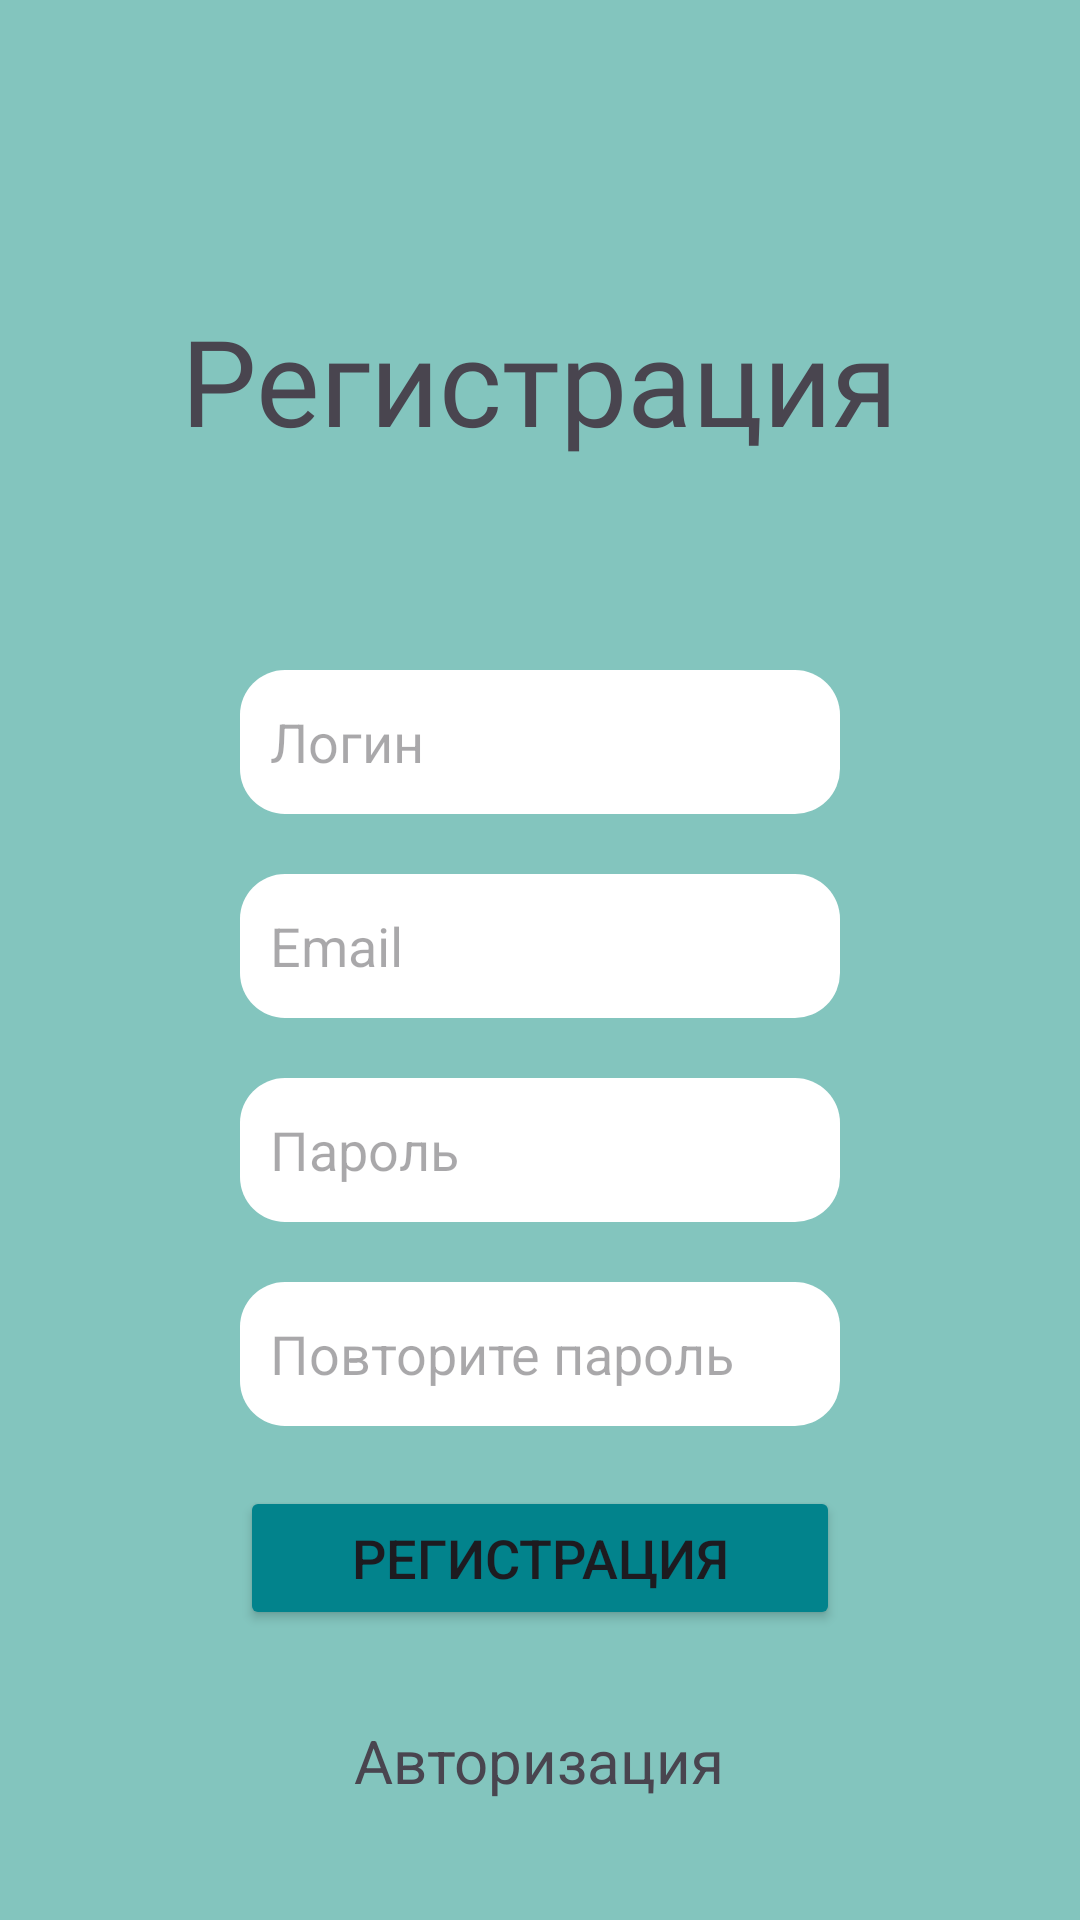

Layout XML and referenced resources for this Android screen:
<!-- AndroidManifest.xml: application theme Theme.Test -->
<!-- res/layout/registration.xml -->
<?xml version="1.0" encoding="utf-8"?>
<LinearLayout xmlns:android="http://schemas.android.com/apk/res/android"
    xmlns:app="http://schemas.android.com/apk/res-auto"
    xmlns:tools="http://schemas.android.com/tools"
    android:id="@+id/main"
    android:layout_width="match_parent"
    android:layout_height="match_parent"
    android:orientation="vertical"
    android:background="#83C5BE"
    tools:context=".Registration">

    <TextView
        android:id="@+id/Auth_textview_auth"
        android:layout_width="wrap_content"
        android:layout_height="wrap_content"
        android:layout_gravity="center"
        android:layout_marginTop="100dp"
        android:fontFamily="@font/advent_pro_medium"
        android:text="@string/text_registration"
        android:textSize="40sp" />

    <EditText
        android:id="@+id/Reg_editText_login"
        android:layout_width="200dp"
        android:layout_height="48dp"
        android:layout_gravity="center"
        android:layout_marginTop="70dp"
        android:background="@drawable/edittext_rounded_corners"
        android:hint="@string/hint_login"
        android:inputType="text"
        android:maxLines="1"
        android:imeOptions="actionNext" />

    <EditText
        android:id="@+id/Reg_editText_email"
        android:layout_width="200dp"
        android:layout_height="48dp"
        android:layout_gravity="center"
        android:layout_marginTop="20dp"
        android:background="@drawable/edittext_rounded_corners"
        android:ems="10"
        android:hint="@string/hint_email"
        android:inputType="textEmailAddress" />

    <EditText
        android:id="@+id/Reg_editText_password"
        android:layout_width="200dp"
        android:layout_height="48dp"
        android:layout_gravity="center"
        android:layout_marginTop="20dp"
        android:background="@drawable/edittext_rounded_corners"
        android:ems="10"
        android:hint="@string/hint_password"
        android:inputType="textPassword" />

    <EditText
        android:id="@+id/Reg_editText_password_check"
        android:layout_width="200dp"
        android:layout_height="48dp"
        android:layout_gravity="center"
        android:layout_marginTop="20dp"
        android:background="@drawable/edittext_rounded_corners"
        android:ems="10"
        android:hint="@string/password_check"
        android:inputType="textPassword" />

    <Button
        android:id="@+id/Reg_button_registr"
        android:layout_width="200dp"
        android:layout_height="wrap_content"
        android:layout_gravity="center"
        android:layout_marginTop="20dp"
        android:backgroundTint="#02838C"
        android:textSize="18sp"
        android:text="@string/text_registration" />

    <TextView
        android:id="@+id/Reg_TextView_Auto"
        android:layout_width="wrap_content"
        android:layout_height="wrap_content"
        android:layout_gravity="center"
        android:layout_marginTop="30dp"
        android:textSize="20sp"
        android:text="@string/text_autoriz" />

</LinearLayout>
<!-- resources referenced by this layout -->
<resources>
  <!-- drawable edittext_rounded_corners (drawable) -->
  <?xml version="1.0" encoding="utf-8"?>
  <shape xmlns:android="http://schemas.android.com/apk/res/android"
      android:shape="rectangle">
  
      
      <solid android:color="#ffffff"/>
  
  
      <corners android:radius="15dp" />
  
      <padding android:left="10dp"/>
  </shape>
  <string name="hint_email">Email</string>
  <string name="hint_login">Логин</string>
  <string name="hint_password">Пароль</string>
  <string name="password_check">Повторите пароль</string>
  <string name="text_autoriz">Авторизация</string>
  <string name="text_registration">Регистрация</string>
  <style name="Theme.Test" parent="Base.Theme.Test" />
  <style name="Base.Theme.Test" parent="Theme.Material3.DayNight.NoActionBar">
          
          <item name="colorPrimary">@color/primary</item>
          <item name="colorOnPrimary">@color/on_primary</item>
          <item name="colorPrimaryContainer">@color/primary_variant</item>
          <item name="colorOnPrimaryContainer">@color/on_primary</item>
          
          
          <item name="colorSecondary">@color/secondary</item>
          <item name="colorOnSecondary">@color/on_secondary</item>
          <item name="colorSecondaryContainer">@color/secondary_variant</item>
          <item name="colorOnSecondaryContainer">@color/on_secondary</item>
          
          
          <item name="android:colorBackground">@color/background</item>
          <item name="colorSurface">@color/surface</item>
          <item name="colorSurfaceVariant">@color/surface_variant</item>
          <item name="colorOnBackground">@color/on_background</item>
          <item name="colorOnSurface">@color/on_surface</item>
          <item name="colorOnSurfaceVariant">@color/on_surface_variant</item>
          
          
          <item name="colorError">@color/error</item>
          <item name="colorOnError">@color/on_error</item>
          
          
          <item name="colorOutline">@color/outline</item>
          <item name="colorOutlineVariant">@color/outline_variant</item>
          
          
          <item name="android:statusBarColor">@color/surface</item>
          <item name="android:windowLightStatusBar">true</item>
          
          
          <item name="android:navigationBarColor">@color/surface</item>
          <item name="android:windowLightNavigationBar">true</item>
      </style>
  <color name="primary">#02838C</color>
  <color name="on_primary">#FFFFFF</color>
  <color name="primary_variant">#006B73</color>
  <color name="secondary">#03DAC6</color>
  <color name="on_secondary">#000000</color>
  <color name="secondary_variant">#018786</color>
  <color name="background">#FFFFFF</color>
  <color name="surface">#FFFFFF</color>
  <color name="surface_variant">#F5F5F5</color>
  <color name="on_background">#1C1B1F</color>
  <color name="on_surface">#1C1B1F</color>
  <color name="on_surface_variant">#49454F</color>
  <color name="error">#BA1A1A</color>
  <color name="on_error">#FFFFFF</color>
  <color name="outline">#79747E</color>
  <color name="outline_variant">#CAC4D0</color>
</resources>
